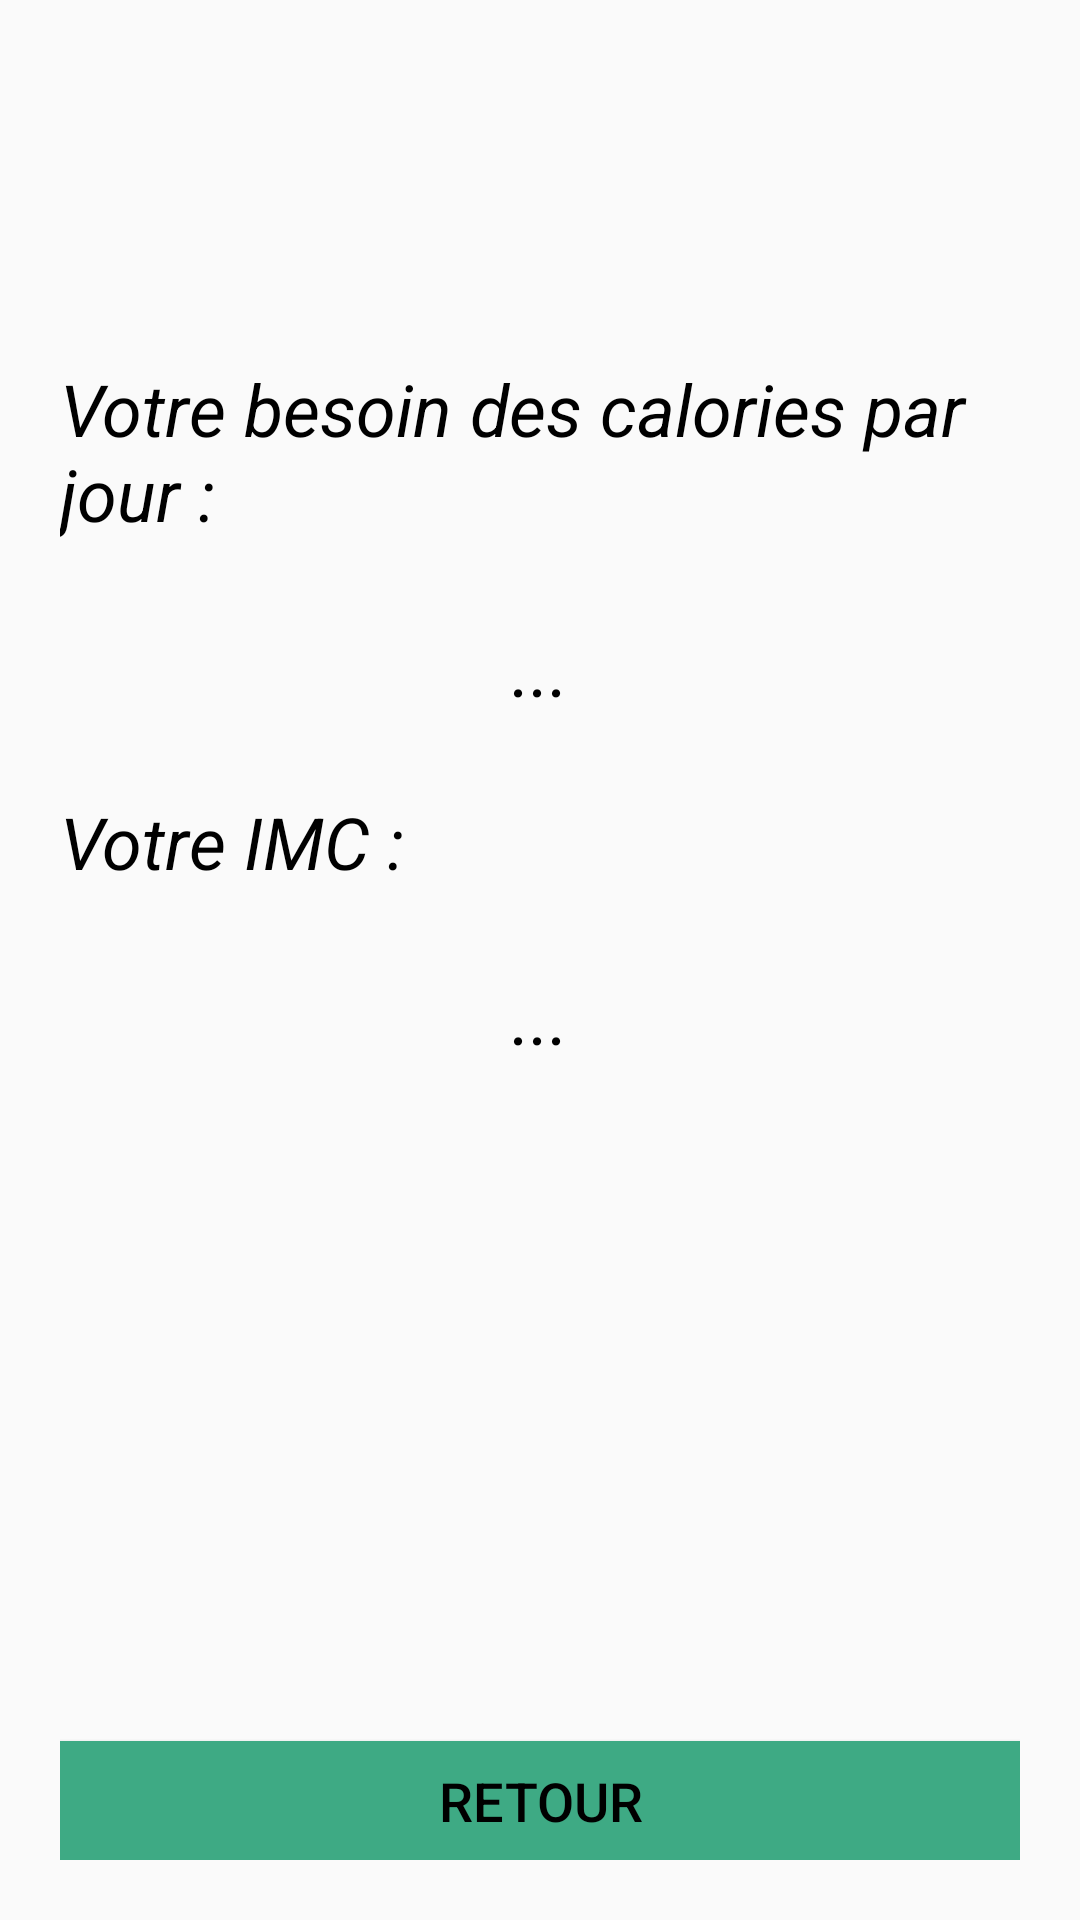

Here is an Android app screen rendered from its layout file. Give the layout XML and the strings, colors and styles it references.
<!-- AndroidManifest.xml: application theme Theme.FitnessTracker -->
<!-- res/layout/activity_result.xml -->
<?xml version="1.0" encoding="utf-8"?>
<LinearLayout xmlns:android="http://schemas.android.com/apk/res/android"
    xmlns:tools="http://schemas.android.com/tools"
    android:layout_width="match_parent"
    android:layout_height="match_parent"
    android:orientation="vertical"
    android:padding="20dp"
    android:background="@drawable/bg1"
    tools:context=".view.Result">

    <TextView
        android:id="@+id/tvResult"
        android:layout_width="match_parent"
        android:layout_height="wrap_content"
        android:layout_marginTop="100dp"
        android:text="@string/calories"
        android:textColor="@color/black"
        android:textSize="24sp"
        android:textStyle="italic"
        />

    <TextView
        android:id="@+id/tvResponse"
        android:layout_width="match_parent"
        android:layout_height="wrap_content"
        android:layout_gravity="center"
        android:layout_marginTop="10dp"
        android:gravity="center"
        android:lineSpacingExtra="8sp"
        android:padding="5dp"
        android:text="..."
        android:layout_margin="20dp"
        android:textColor="@color/black"
        android:textSize="25sp"
        android:textStyle="italic" />

    <TextView
        android:id="@+id/tvIMC"
        android:layout_width="match_parent"
        android:layout_height="wrap_content"
        android:text="@string/imc"
        android:textColor="@color/black"
        android:textSize="24sp"
        android:textStyle="italic"
        />

    <TextView
        android:id="@+id/tvIMCreponse"
        android:layout_width="match_parent"
        android:layout_height="wrap_content"
        android:layout_gravity="center"
        android:layout_marginTop="10dp"
        android:gravity="center"
        android:lineSpacingExtra="8sp"
        android:padding="5dp"
        android:text="..."
        android:layout_margin="20dp"
        android:textColor="@color/black"
        android:textSize="25sp"
        android:textStyle="italic" />

    <Button
        android:id="@+id/btnRetour"
        android:layout_width="match_parent"
        android:layout_height="wrap_content"
        android:layout_below="@id/editTextConfirmPassword"
        android:layout_marginTop="200dp"
        android:background="@color/vert"
        android:text="@string/retour"
        android:textColor="@color/black"
        android:textSize="18sp"
        tools:ignore="ObsoleteLayoutParam" />
    <Button
        android:id="@+id/btnnbrpas"
        android:layout_width="match_parent"
        android:layout_height="wrap_content"
        android:layout_below="@id/editTextConfirmPassword"
        android:layout_marginTop="200dp"
        android:background="@color/vert"
        android:text="@string/voir_nombre_de_pas_par_jour"
        android:textColor="@color/black"
        android:textSize="18sp"
        tools:ignore="ObsoleteLayoutParam" />


</LinearLayout>
<!-- resources referenced by this layout -->
<resources>
  <color name="black">#FF000000</color>
  <color name="vert">#3EAA84</color>
  <string name="calories">Votre besoin des calories par jour :</string>
  <string name="imc">Votre IMC :</string>
  <string name="retour">Retour</string>
  <string name="voir_nombre_de_pas_par_jour">voir nombre de pas par jour</string>
  <style name="Theme.FitnessTracker" parent="Base.Theme.FitnessTracker" />
  <style name="Base.Theme.FitnessTracker" parent="Theme.AppCompat.DayNight.DarkActionBar">
          
          
      </style>
</resources>
